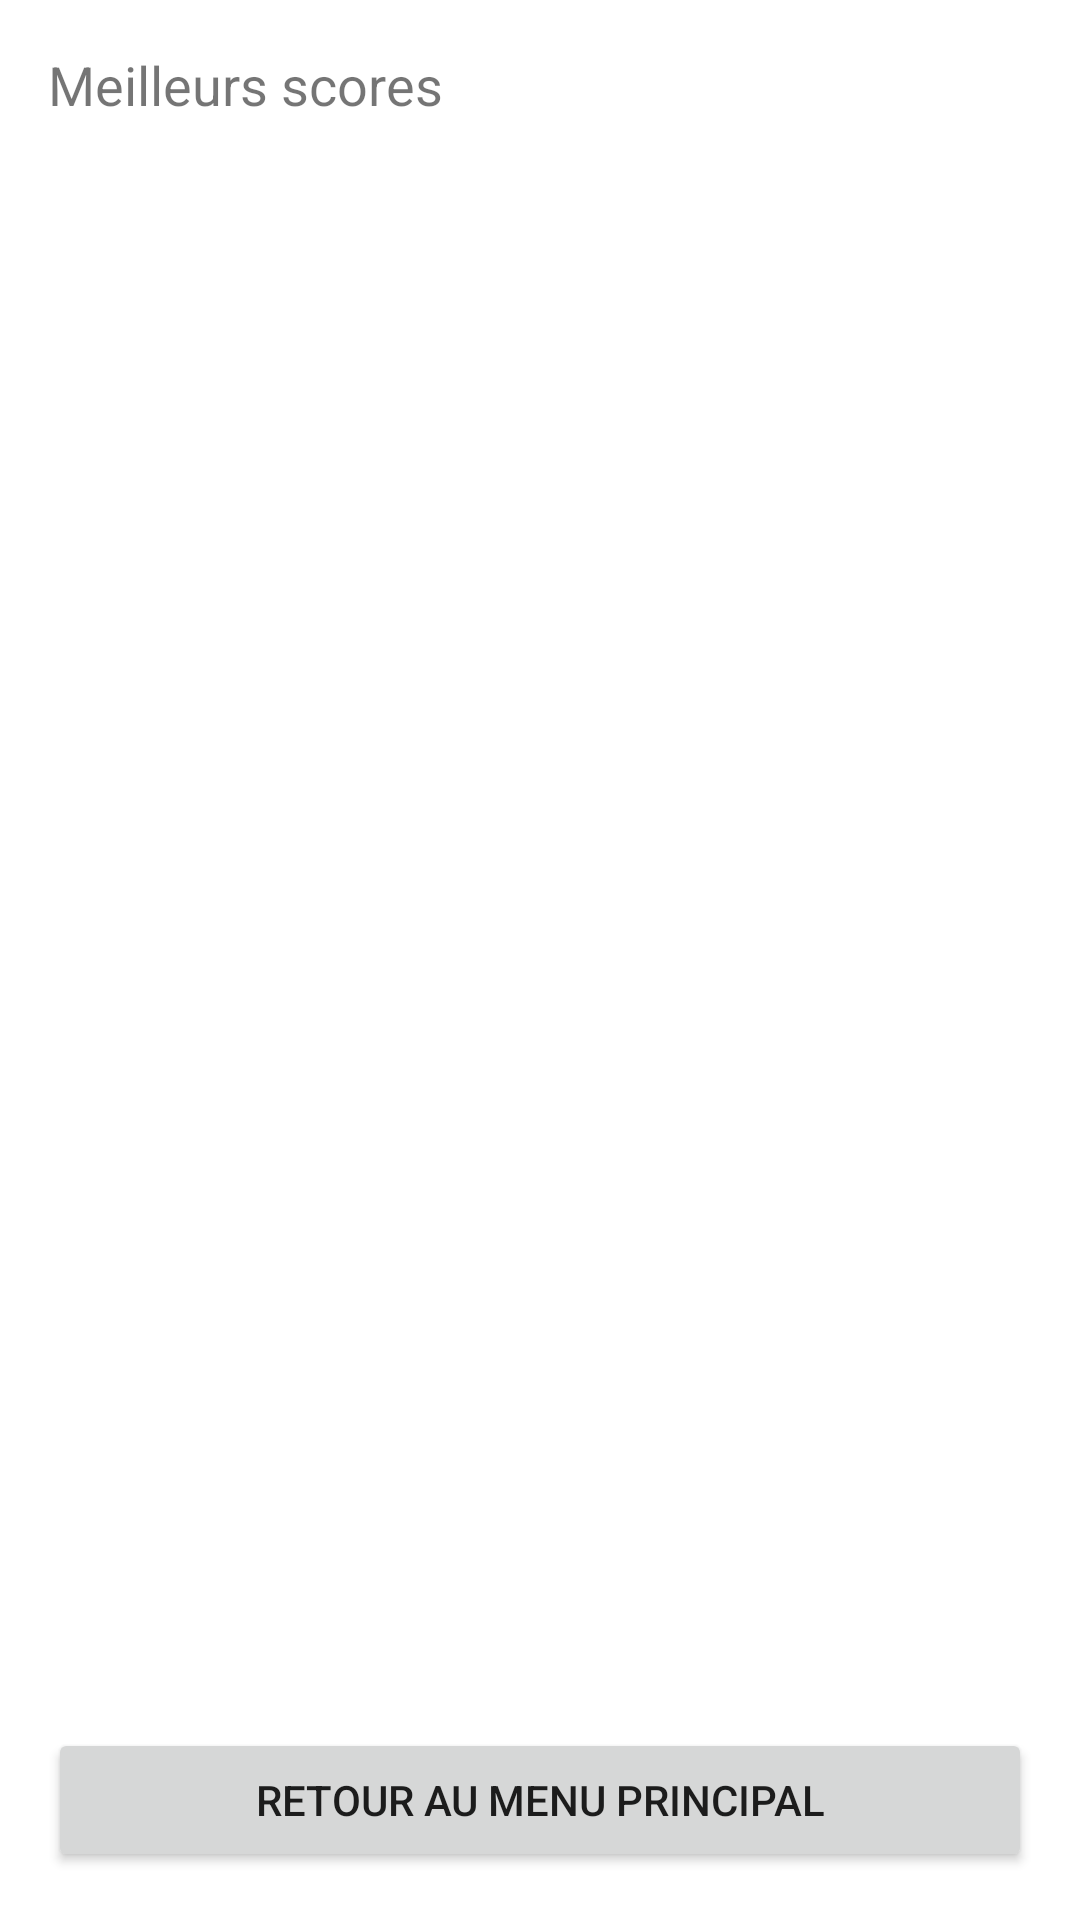

Produce the Android XML layout that renders to this screen, including the resource entries it uses.
<!-- AndroidManifest.xml: application theme Theme.QuizApp -->
<!-- res/layout/activity_high_scores.xml -->
<LinearLayout xmlns:android="http://schemas.android.com/apk/res/android"
              xmlns:tools="http://schemas.android.com/tools"
              android:layout_width="match_parent"
              android:layout_height="match_parent"
              android:orientation="vertical"
              android:padding="16dp"
              tools:context=".HighScoresActivity">

    <TextView
            android:id="@+id/textViewTitle"
            android:layout_width="wrap_content"
            android:layout_height="wrap_content"
            android:text="Meilleurs scores"
            android:textSize="18sp"
            android:paddingBottom="16dp" />

    <ListView
            android:id="@+id/listViewHighScores"
            android:layout_width="match_parent"
            android:layout_height="0dp"
            android:layout_weight="1"
            android:dividerHeight="1dp"
            android:paddingTop="8dp" />

    <Button
            android:id="@+id/buttonBackToMenu"
            android:layout_width="match_parent"
            android:layout_height="wrap_content"
            android:text="Retour au menu principal"
            android:layout_marginTop="16dp" />
</LinearLayout>
<!-- resources referenced by this layout -->
<resources>
  <style name="Theme.QuizApp" parent="Theme.MaterialComponents.DayNight.NoActionBar">
          
          <item name="colorPrimary">@color/purple_500</item>
          <item name="colorPrimaryVariant">@color/purple_700</item>
          <item name="colorOnPrimary">@color/white</item>
          
          <item name="colorSecondary">@color/teal_200</item>
          <item name="colorSecondaryVariant">@color/teal_700</item>
          <item name="colorOnSecondary">@color/black</item>
          
          <item name="android:statusBarColor">@color/purple_700</item>
          
          <item name="android:windowBackground">@color/white</item>
      </style>
  <!-- not gathered from this repository: default colours our renderer supplied (Android Studio template values) -->
  <color name="purple_500">#FF6200EE</color>
  <color name="purple_700">#FF3700B3</color>
  <color name="teal_200">#FF03DAC5</color>
  <color name="teal_700">#FF018786</color>
  <color name="black">#FF000000</color>
  <color name="white">#FFFFFFFF</color>
</resources>
